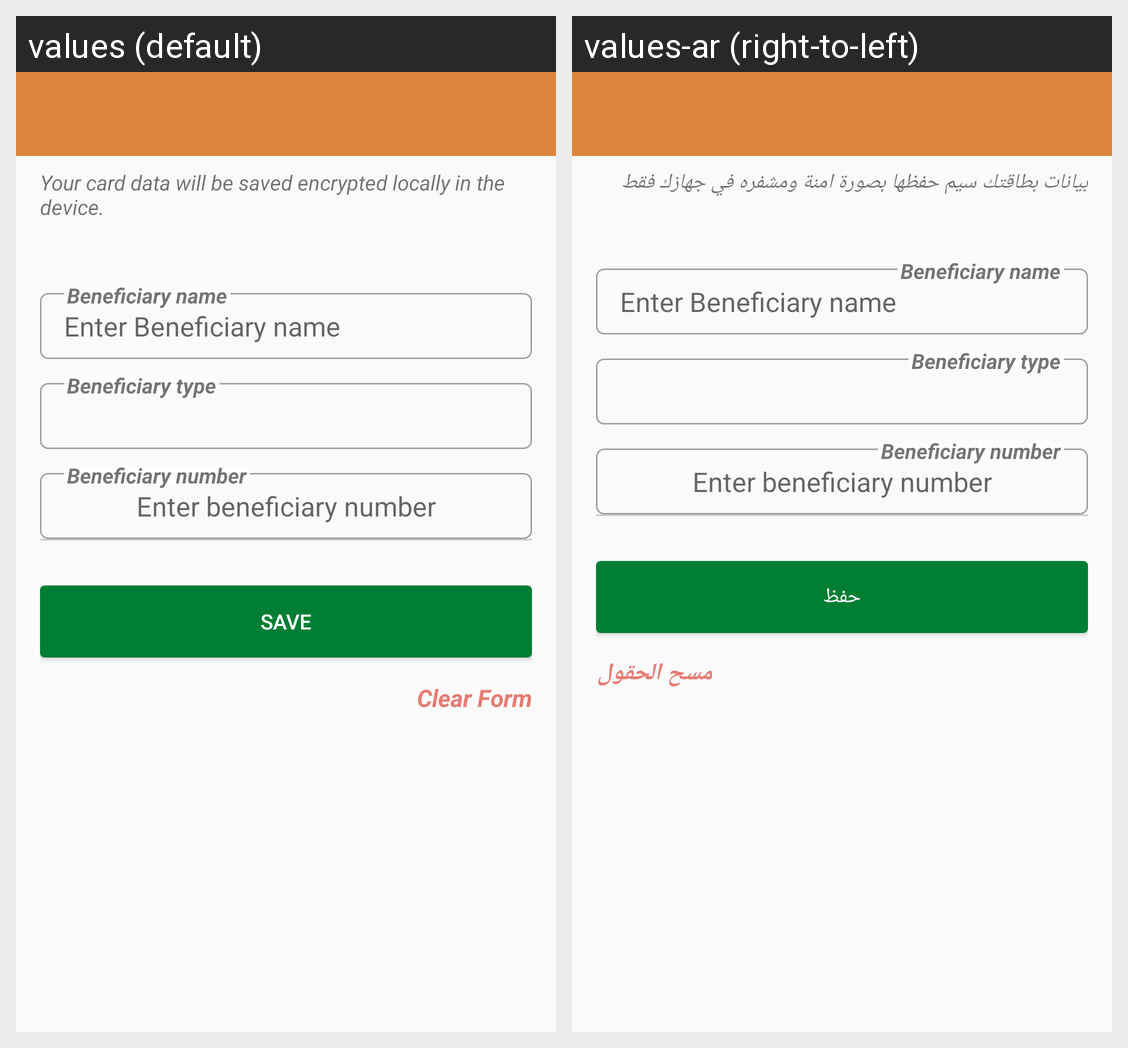

For this localized Android screen grid, give each drawn string resource with its value in every locale shown.
Android screen res/layout/activity_add_update_beneficiary.xml rendered under 2 locales, left to right: values (default), values-ar (right-to-left). Device: Nexus 5 (rendered at 1080×1920; each locale shown at half size, 540×960, under a caption strip naming it); theme AppTheme.
Strings drawn on this screen, with the default value and each locale's value (text and hints the layout hard-codes, and strings that could not be matched under every locale, appear in the picture but are not listed):

hint_add_card
  values: Your card data will be saved encrypted locally in the device.
  values-ar: بيانات بطاقتك سيم حفظها بصورة امنة ومشفره في جهازك فقط

enter_beneficiary_name
  values: Enter Beneficiary name
  values-ar: Enter Beneficiary name

beneficiary_name
  values: Beneficiary name
  values-ar: Beneficiary name

beneficiary_type
  values: Beneficiary type
  values-ar: Beneficiary type

enter_beneficiary_number
  values: Enter beneficiary number
  values-ar: Enter beneficiary number

beneficiary_number
  values: Beneficiary number
  values-ar: Beneficiary number

save
  values: Save
  values-ar: حفظ

clear_form
  values: Clear Form
  values-ar: مسح الحقول
